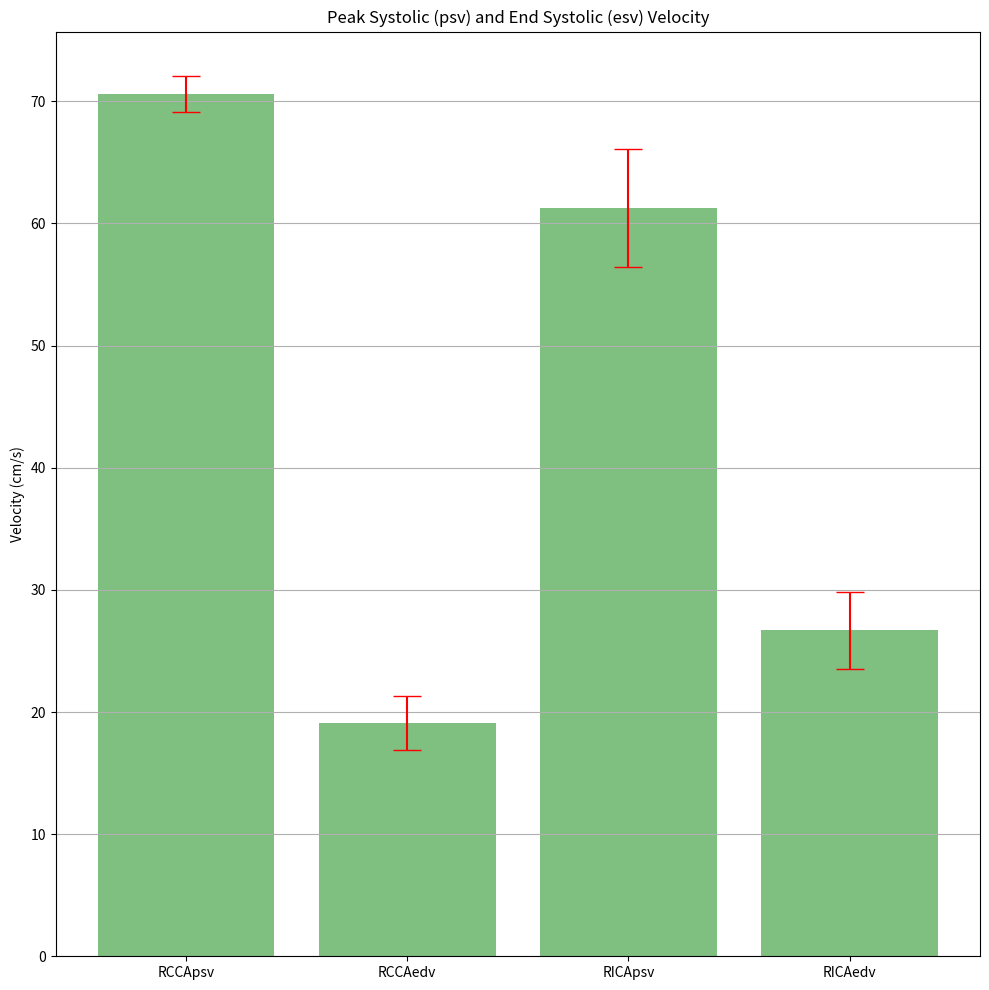

Write the Python code that produced this figure. (Note: this script raises an exception after producing the figure.)
#%%
# Import Modules

import numpy as np
import matplotlib.pyplot as plt

plt.rcParams['figure.figsize'] = (10.0, 10.0)
#%% [markdown]

### Mean and Standard Deviaiton

#%%
# Inputting of data from CA ultrasounds

rcca_psv = [71.7, 68.8, 71.7, 68.8, 72.1]
rcca_edv = [15.0, 20.8, 19.3, 19.3, 21.2]

rica_psv = [61.5, 60.0, 70.2, 55.7, 59.0]
rica_edv = [23.7, 29.5, 28.1, 22.2, 29.9]

#%%
# Calculation of mean averages for ultrasound scans

mean_rcca_psv = round(np.mean(rcca_psv),2)
mean_rcca_edv = round(np.mean(rcca_edv),2)
mean_rica_psv = round(np.mean(rica_psv),2)
mean_rica_edv = round(np.mean(rica_edv),2)

print("Mean Averages")
print("RCCA PSV: " + str(mean_rcca_psv))
print("RCCA EDV: " + str(mean_rcca_edv))
print("RICA PSV: " + str(mean_rica_psv))
print("RICA EDV: " + str(mean_rica_edv))

#%%
# Standard Deviations

stdev_rcca_psv = round(np.std(rcca_psv), 2)
stdev_rcca_edv = round(np.std(rcca_edv), 2)
stdev_rica_psv = round(np.std(rica_psv), 2)
stdev_rica_edv = round(np.std(rica_edv), 2)

print("Standard Deviations")
print("RCCA PSV: " + str(stdev_rcca_psv))
print("RCCA ESV: " + str(stdev_rcca_edv))
print("RICA PSV: " + str(stdev_rica_psv))
print("RICA EDV: " + str(stdev_rcca_edv))

#%%
# Creation of lists for use in plots

scans = ['RCCApsv', 'RCCAedv', 'RICApsv', 'RICAedv']
x_pos = np.arange(len(scans))
CTEs = [mean_rcca_psv, mean_rcca_edv, mean_rica_psv, mean_rica_edv]
error = [stdev_rcca_psv, stdev_rcca_edv, stdev_rica_psv, stdev_rica_edv]

#%%
#Building Bar plot - Average Velocities

fig, ax = plt.subplots()
ax.bar(x_pos, CTEs, yerr=error, align='center', alpha=0.5, color="green", ecolor='red', capsize=10)
ax.set_ylabel('Velocity (cm/s)')
ax.set_xticks(x_pos)
ax.set_xticklabels(scans)
ax.set_title('Peak Systolic (psv) and End Systolic (esv) Velocity')
ax.yaxis.grid(True)

# Save the figure and show
plt.tight_layout()
plt.savefig('plots/bar_plot_mean_systollic velocities.png')
plt.show()

#%%
# Scatter Plot - Right Common Carotid Artery Velocities
# w/mean average and std deviation

x_pos = np.arange(len(rcca_psv))

fig, ax = plt.subplots()

ax.scatter(x_pos, rcca_psv, c="steelblue", label="RCCA psv")
ax.hlines(mean_rcca_psv, -0.2, len(x_pos) -0.8, colors="steelblue", linestyles="dashed")
ax.hlines(mean_rcca_psv + stdev_rcca_psv, -0.2, len(x_pos) -0.8, colors="steelblue", linestyles="dotted")
ax.hlines(mean_rcca_psv - stdev_rcca_psv, -0.2, len(x_pos) -0.8, colors="steelblue", linestyles="dotted")

ax.scatter(x_pos, rcca_edv, c="y", label="RCCA edv")
ax.hlines(mean_rcca_edv, -0.2, len(x_pos) -0.8, colors="y", linestyles="dashed")
ax.hlines(mean_rcca_edv + stdev_rcca_edv, -0.2, len(x_pos) -0.8, colors="y", linestyles="dotted")
ax.hlines(mean_rcca_edv - stdev_rcca_edv, -0.2, len(x_pos) -0.8, colors="y", linestyles="dotted")

ax.set_ylim(ymin=0, ymax=80)
ax.set_ylabel('Velocity (cm/s)')
ax.set_xticks(x_pos)
ax.set_xlabel('Measurement Attempt')
ax.set_title('Right Common Carotid Artery (CCA) Velocities w/ mean and 1 standard deviation')
# ax.yaxis.grid(True)

plt.legend(loc='best')
plt.savefig('plots/scatter_plot_CCA_velocities.png')
plt.show()

#%%
# Scatter Plot Right Internal Carotid Artery Velocities
# w/mean average and std deviation

fig, ax = plt.subplots()

ax.scatter(x_pos, rica_psv, c="m", label="RICA psv")
ax.hlines(mean_rica_psv, -0.2, len(x_pos) -0.8, colors="m", linestyles="dashed")
ax.hlines(mean_rica_psv + stdev_rica_psv, -0.2, len(x_pos) -0.8, colors="m", linestyles="dotted")
ax.hlines(mean_rica_psv - stdev_rica_psv, -0.2, len(x_pos) -0.8, colors="m", linestyles="dotted")

ax.scatter(x_pos, rica_edv, c="mediumseagreen", label="RICA edv")
ax.hlines(mean_rica_edv, -0.2, len(x_pos) -0.8, colors="mediumseagreen", linestyles="dashed")
ax.hlines(mean_rica_edv + stdev_rica_edv, -0.2, len(x_pos) -0.8, colors="mediumseagreen", linestyles="dotted")
ax.hlines(mean_rica_edv - stdev_rica_edv, -0.2, len(x_pos) -0.8, colors="mediumseagreen", linestyles="dotted")

ax.set_ylim(ymin=0, ymax=100)
ax.set_ylabel('Velocity (cm/s)')
ax.set_xticks(x_pos)
ax.set_xlabel('Measurement Attempt')
ax.set_title('Right Internal Carotid Artery (ICA) Velocities w/ mean and 1 standard deviation')
# ax.yaxis.grid(True)


plt.legend(loc='best')
plt.savefig('plots/scatter_plot_ICA_velociteis.png')
plt.show()

#%% [markdown]
### Ratios

#%% [markdown]

# |  	            | ICApsv 	        | Ratio - ICApsv:CCApsv 	| Ratio - ICApsv:CCAedv 	|
# |-----------------|-----------------	|--------------------------	|---------------------------|
# | Normal 	        | <124 cm/s 	    | <2 	                            | <8 	|
# | Mild Atheroma 	| <124 cm/s 	    | <2 	                            | <8 	|
# | <50% stenosis 	| <124 cm/s 	    | <2 	                            | <8 	|
# | 50-69% stenosis | 125 to 229 cm/s 	| 2-4 	                            | 8-13 	|
# | 70-89% stenosis | 230 to 399 cm/s 	| >4 	                            | 14-35 |
# | >90% stenosis 	| >400 cm/s 	    | >5 	                            | >35 	|
# | Trickle flow 	|  	                | Threadlike flow visible, either   |       |
# |                 |                   | >> 400 cm/s or severely           |       |
# |                 |                   | damped low velocity flow          |       |
# | Occluded 	    |  	                | No Flow 	                        |     	|

#%%

# ICApsv:CCApsv Ratios
ICApsv_CCApsv_ratios = []

for i in rica_psv:
    ICApsv_CCApsv_ratios.append(round(rica_psv[list.index(rica_psv, i)]/rcca_psv[list.index(rica_psv, i)], 2))

print("ICApsv:CCApsv Ratios: " + str(ICApsv_CCApsv_ratios))

#%%
# Scatter Plot - ICApsv_CCApsv_ratios

x_pos = np.arange(len(ICApsv_CCApsv_ratios))

fig, ax = plt.subplots()
ax.scatter(x_pos, ICApsv_CCApsv_ratios, c="r", label="ICApsv:CCApsv Ratio")
ax.set_ylim(ymin=0.4, ymax=1.2)
ax.set_ylabel('Ratio')
ax.set_xticks(x_pos)
ax.set_xlabel('Measurement Attempt')
ax.set_title('ICApsv:CCApsv Ratios')
ax.yaxis.grid(True)

plt.savefig('plots/ICApsv:CCApsv_Ratio.png')
plt.show()

#%%
# ICApsv:CCAedv Ratios

ICApsv_CCAedv_ratios = []

for i in rica_psv:
    ICApsv_CCAedv_ratios.append(round(rica_psv[list.index(rica_psv, i)]/rcca_edv[list.index(rica_psv, i)], 2))

print("ICApsv:CCAedv Ratios: " + str(ICApsv_CCAedv_ratios))


#%%
# Scatter Plot - ICApsv_CCAedv_ratios

x_pos = np.arange(len(ICApsv_CCAedv_ratios))

fig, ax = plt.subplots()
ax.scatter(x_pos, ICApsv_CCAedv_ratios, c="deepskyblue", label="ICApsv:CCAedv Ratio")
ax.set_ylim(ymin=0, ymax=5)
ax.set_ylabel('Ratio')
ax.set_xticks(x_pos)
ax.set_xlabel('Measurement Attempt')
ax.set_title('ICApsv:CCAedv Ratios')
ax.yaxis.grid(True)

plt.savefig('plots/ICApsv:CCAedv_Ratio.png')
plt.show()

#%%
# Scatter Plot - Comparison ICApsv_CCApsv_ratios Vs ICApsv_CCAedv_ratios

x_pos = np.arange(len(ICApsv_CCApsv_ratios))

fig, ax = plt.subplots()
ax.scatter(x_pos, ICApsv_CCApsv_ratios, c="r", label="ICApsv:CCApsv Ratio")
ax.scatter(x_pos, ICApsv_CCAedv_ratios, c="deepskyblue", label="ICApsv:CCAedv Ratio")
ax.set_ylim(ymin=0.4, ymax=10)
ax.set_ylabel('Ratio')
ax.hlines(2, 0, 4, color="r", linestyles="dashed")
ax.text(0, 2.1, "Normal Maximum Threshold - ICApsv:CCApsv")
ax.hlines(8, 0, 4, color="deepskyblue", linestyles="dashed")
ax.text(0, 8.1, "Normal Maximum Threshold - ICApsv:CCAedv")
ax.set_xticks(x_pos)
ax.set_xlabel('Measurement Attempt')
ax.set_title('ICApsv:CCApsv Ratio Vs ICApsv:CCAedv Ratio w/ corresponding "normal" thresholds')
# ax.yaxis.grid(True)

plt.legend(loc='best')
plt.savefig('plots/comparison_ICApsv:CCApsv_and_ ICApsv_CCAedv_Ratios.png')
plt.show()

#%%
# Calculate mean and std deviation for ratios

mean_ICApsv_CCApsv_ratio = np.mean(ICApsv_CCApsv_ratios)
mean_ICApsv_CCAedv_ratio = np.mean(ICApsv_CCAedv_ratios)

stdev_ICApsv_CCApsv_ratio = np.std(ICApsv_CCApsv_ratios)
stdev_ICApsv_CCAedv_ratio = np.std(ICApsv_CCAedv_ratios)

#%%
# Bar plot - Mean ratios w/ std deviation

ratio = ['ICApsv:CCApsv', 'ICApsv:CCAedv']
x_pos = np.arange(len(ratio))
CTEs = [mean_ICApsv_CCApsv_ratio, mean_ICApsv_CCAedv_ratio]
error = [stdev_ICApsv_CCApsv_ratio, stdev_ICApsv_CCAedv_ratio]

#Building the Bar plot

fig, ax = plt.subplots()
ax.bar(x_pos, CTEs, yerr=error, align='center', alpha=0.7, color="dodgerblue", ecolor='orangered', capsize=10)
ax.set_ylabel('Ratio')
ax.set_xticks(x_pos)
ax.set_xticklabels(ratio)
ax.set_title('Average Carotid Artery Velocity Ratios')
ax.yaxis.grid(True)

# Save the figure and show
plt.tight_layout()
plt.savefig('plots/bar_plot_average_ratios.png')
plt.show()

#%%
